The GitHub repository ncwillis/Computer-Vision---Hand-Gesture-Recognition contains a labelled image folder "datasets" with 6 categories: fist, ok train, peace, rad, thumbs up, wave. Examples follow, each with its label.

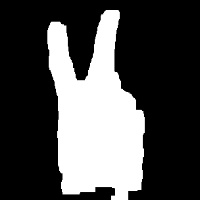
Label: peace

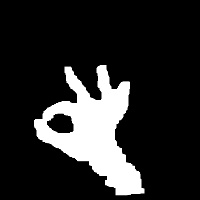
Label: ok train

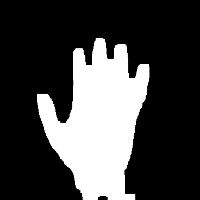
Label: wave

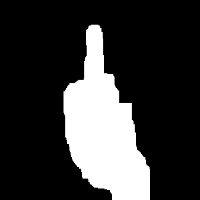
Label: thumbs up

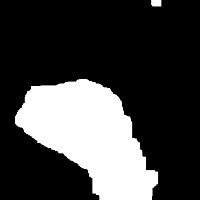
Label: fist

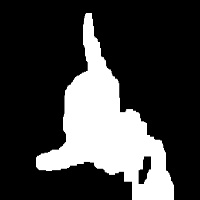
Label: rad
